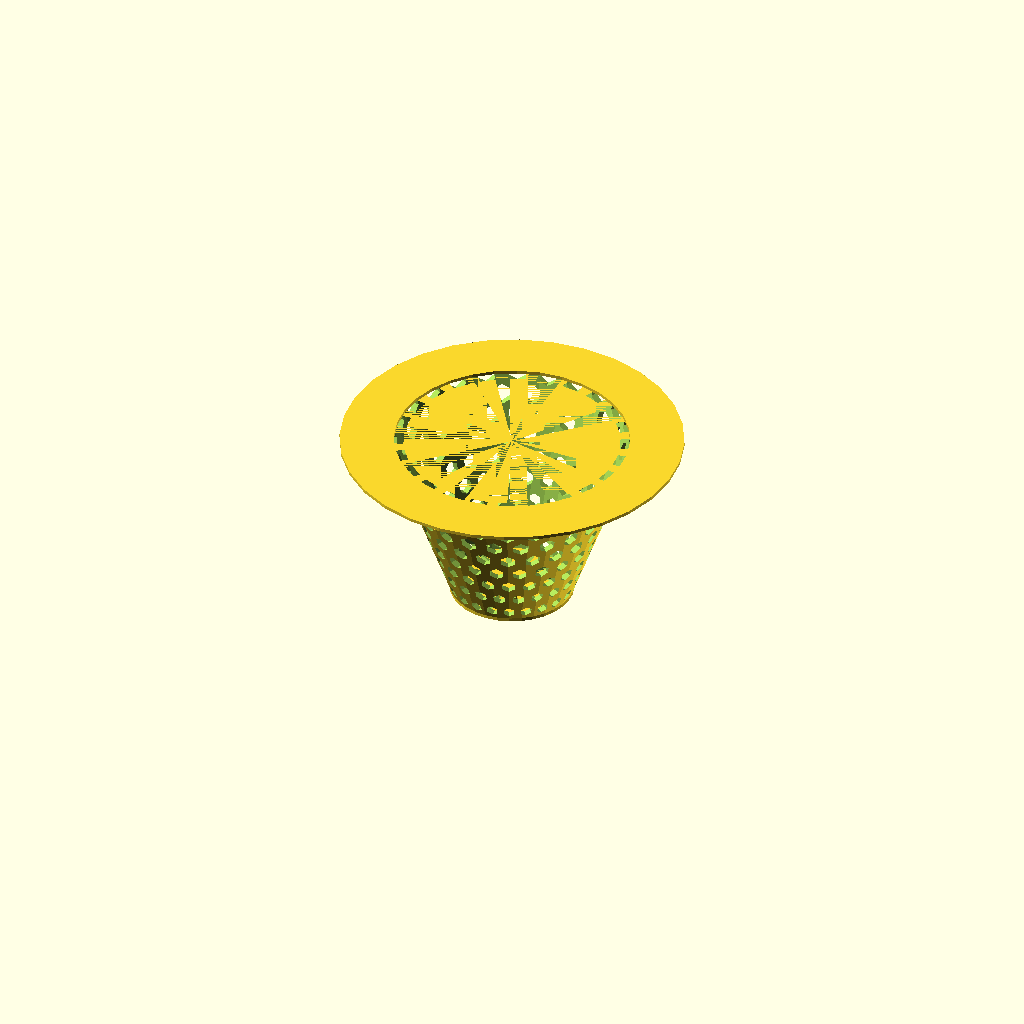
Cell 1 — every parameter at its default value.
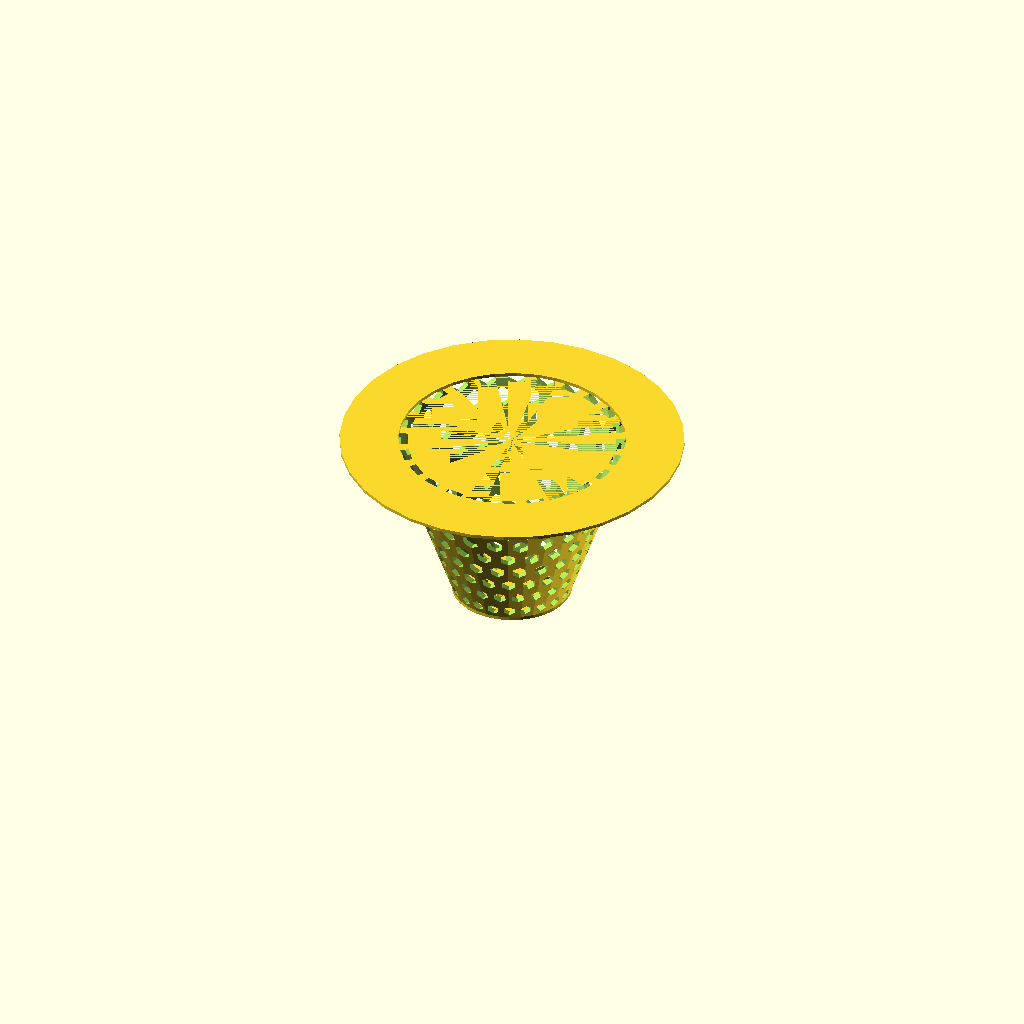
Cell 2 — spacing set to 1, the other parameters unchanged.
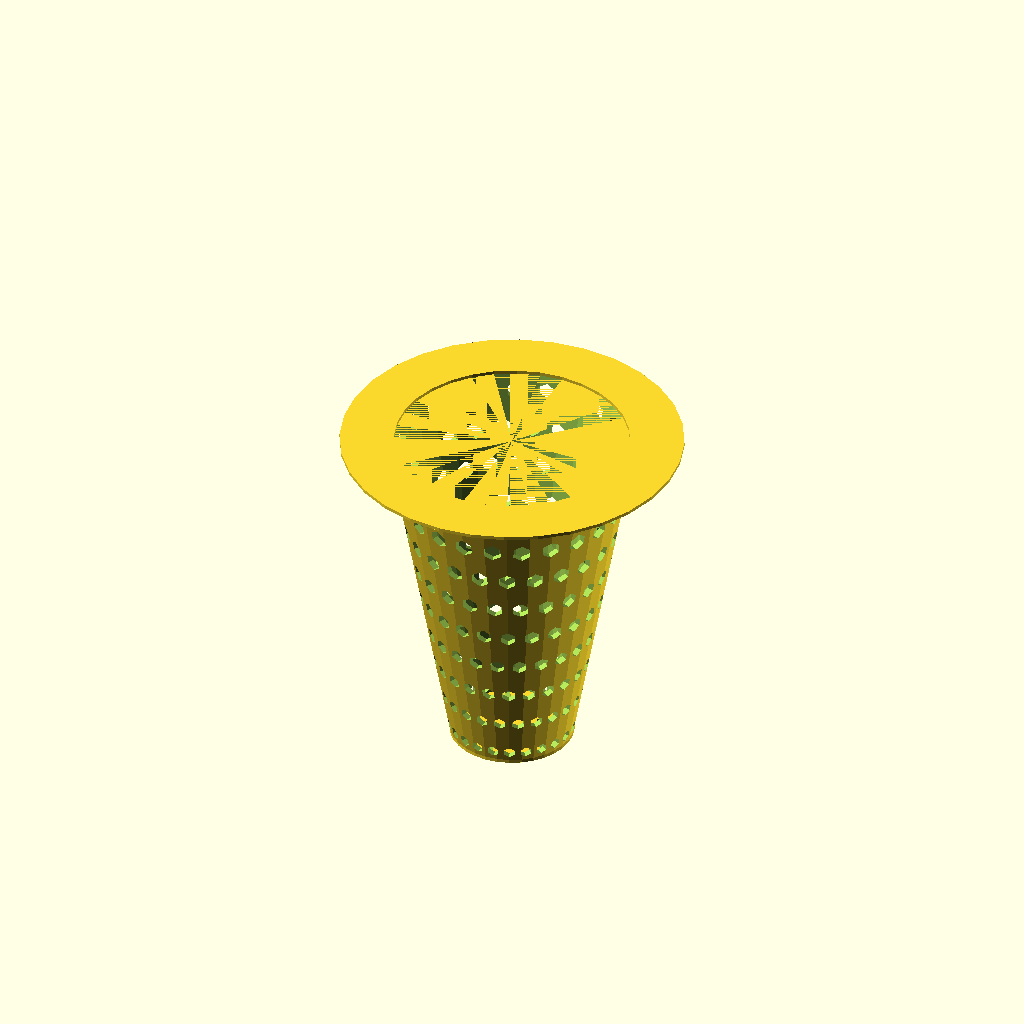
Cell 3 — cone_h set to 40, the other parameters unchanged.
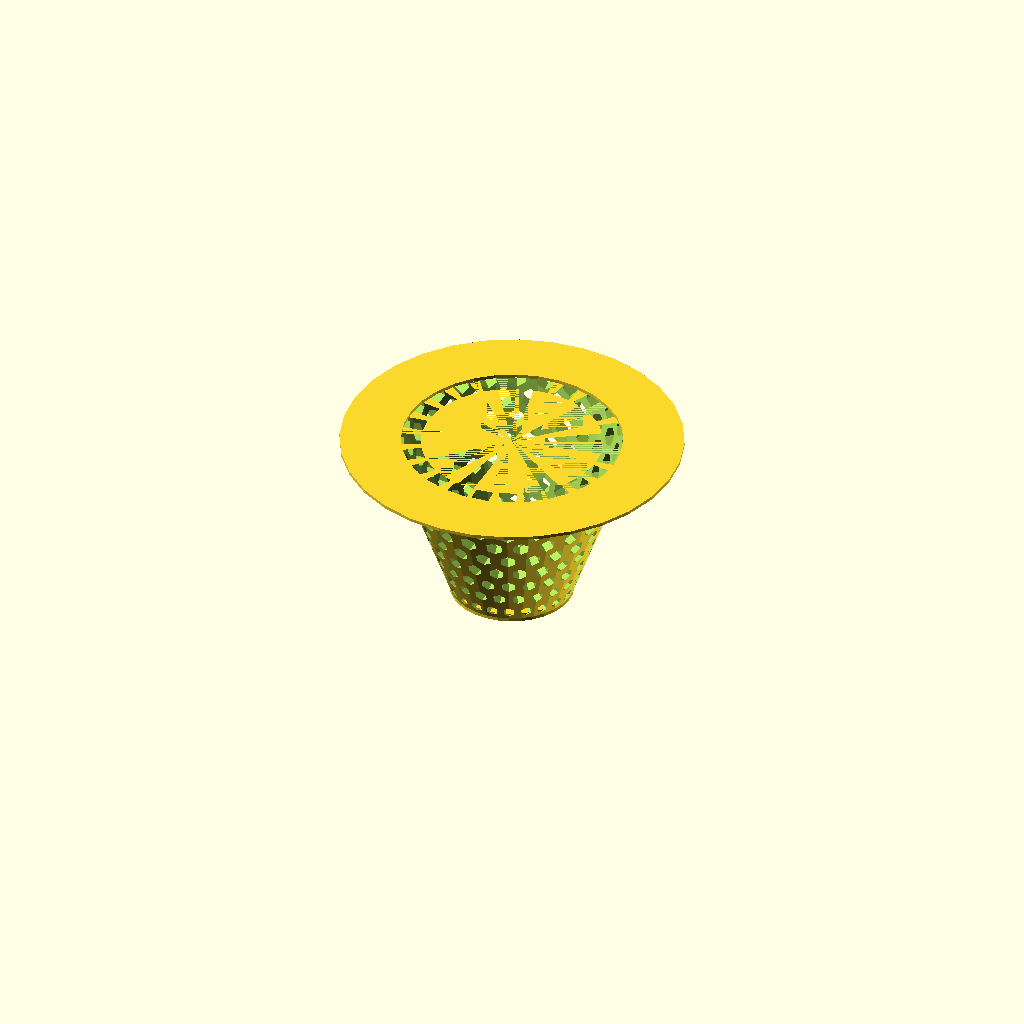
Cell 4: cone_thick = 1.6 (everything else at default).
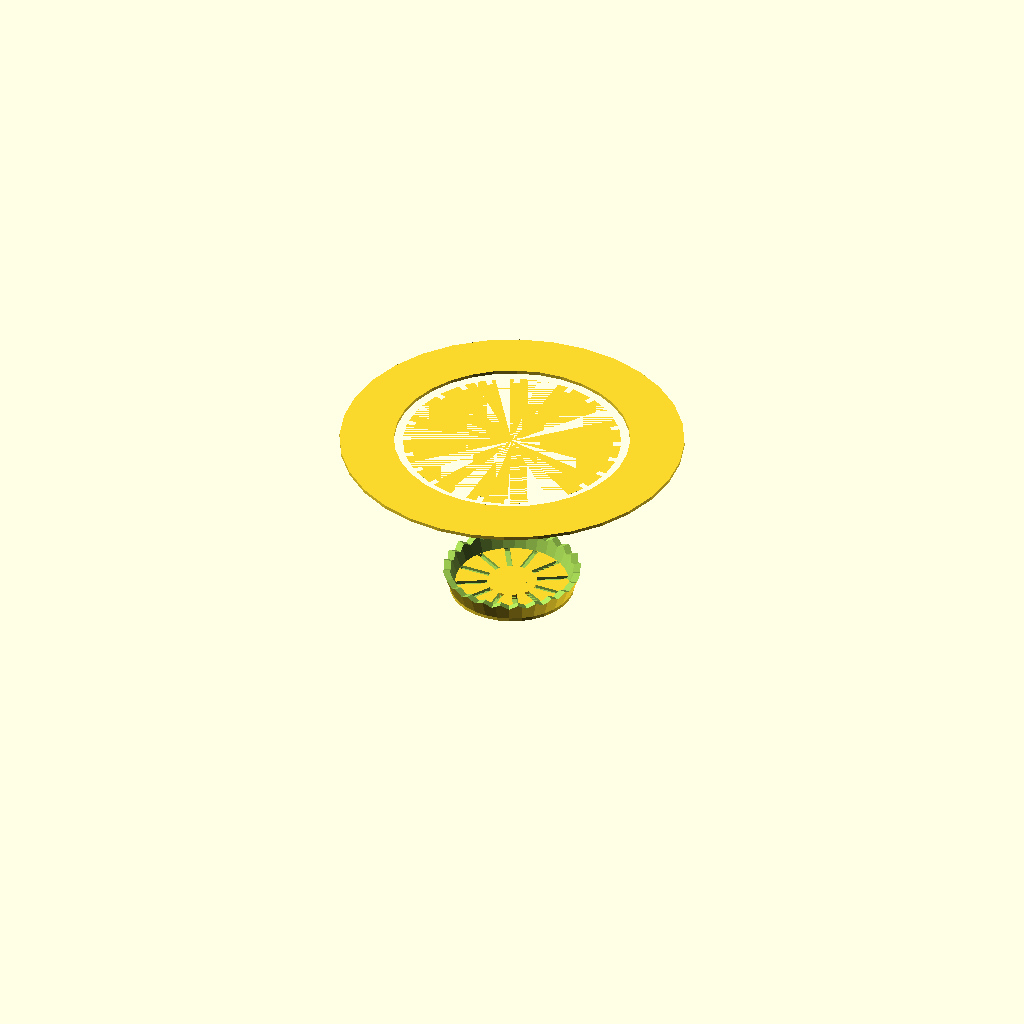
Cell 5 — hole_dia set to 5, the other parameters unchanged.
One fixed orthographic camera (rotation 55°, 0°, 25°; colour scheme Cornfield) for every cell.
OpenSCAD source file drain_cover_insert.scad:
// Sink Drain Insert

$fn = 32;

drain_dia = 30.0/2;

spacing = 0.5;
outer_ring_dia = drain_dia+5.0;
outer_ring_h = 0.4;
cone_upper_dia = drain_dia - spacing;
cone_lower_dia = cone_upper_dia / 2.0;
cone_h = 20.0;
cone_thick = 0.8;
hole_dia = 2.5; // Diameter of the drainage holes
hole_spacing = 15.0; // Angular spacing between holes in degrees
rows = 10; // Number of rows of holes

module coverOuterRing3D() {
    linear_extrude(outer_ring_h)
    difference() {
        circle(outer_ring_dia);
        circle(drain_dia - spacing - cone_thick );
    }
}

module coverConeInsert3D() {
    translate([0,0,-cone_h])
    difference() {
        cylinder(cone_h, cone_lower_dia, cone_upper_dia);
        cylinder(cone_h, cone_lower_dia-cone_thick, cone_upper_dia-cone_thick);
    }
}

module coverConeInsertHoles3D() {
    for (row = [0 : rows - 1]) {
        for (angle = [0 : hole_spacing : 360 - hole_spacing]) {
            // Calculate the radius and vertical position for each row of holes
            z = -cone_h * (row / (rows - 1))+(hole_dia-row*0.15); // Linear spacing along cone height
            r = cone_lower_dia + (cone_upper_dia - cone_lower_dia) * (1 + z / cone_h); // Correct taper alignment
            
            // Place and subtract a cylindrical hole
            rotate([0, 0, angle+row*7.5])
            translate([r, 0, z])
            rotate([0, 90, 0])
            cylinder(h=cone_thick * 5, d=hole_dia-row*0.12, center=true, $fn = 6);
        }
    }
}

module coverConeInsertBottom3D() {
    translate([0, 0, -cone_h-0.4]) {
    //difference() {
    //    cylinder(h=cone_thick, r=((2*cone_lower_dia)/3));
    //    cylinder(h=cone_thick, r=((2*cone_lower_dia)/3)-1);
    //}
    cylinder(h=0.4+cone_thick/2.4, r=cone_lower_dia/2.5);
    difference() {
        // Create the base cap
        cylinder(h=0.4+cone_thick/2.4, r=cone_lower_dia);

        // Subtract radial slits
        for (angle = [0 : 30 : 360 - 30]) { // Adjust 30 for more or fewer slits
            rotate([0, 0, angle])
            translate([0, 0, -cone_thick+1.6])
            cube([cone_lower_dia * 1.8, cone_thick * 0.8, cone_thick * 2], center=true); // Long enough to cut through
        }
    }
    }
}

// Use the modules
difference() {
    coverConeInsert3D();
    coverConeInsertHoles3D();
}
coverOuterRing3D();
coverConeInsertBottom3D();
Customizer parameters (derived from the source; name, type, default, range or options):
spacing: number, default 0.5
outer_ring_h: number, default 0.4
cone_h: number, default 20
cone_thick: number, default 0.8
hole_dia: number, default 2.5
hole_spacing: number, default 15
rows: number, default 10
